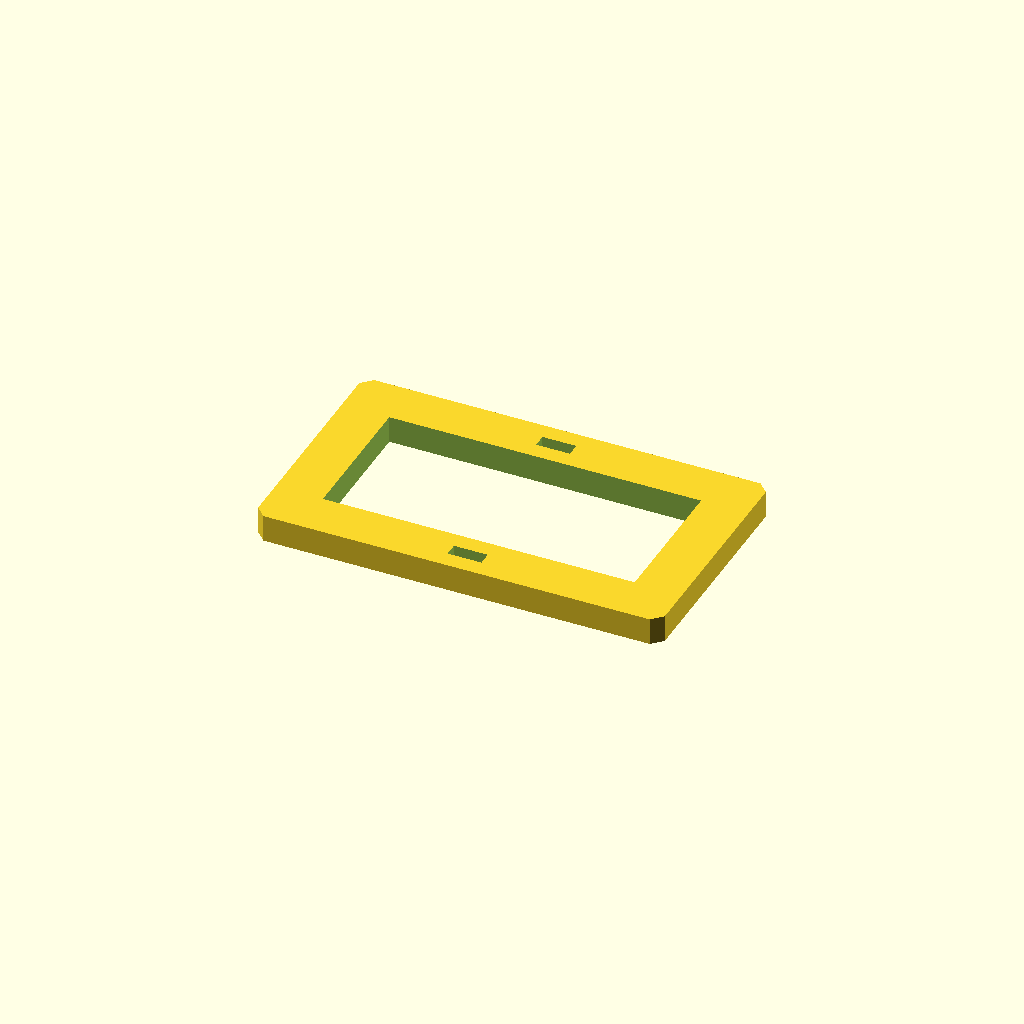
Cell 1 — every parameter at its default value.
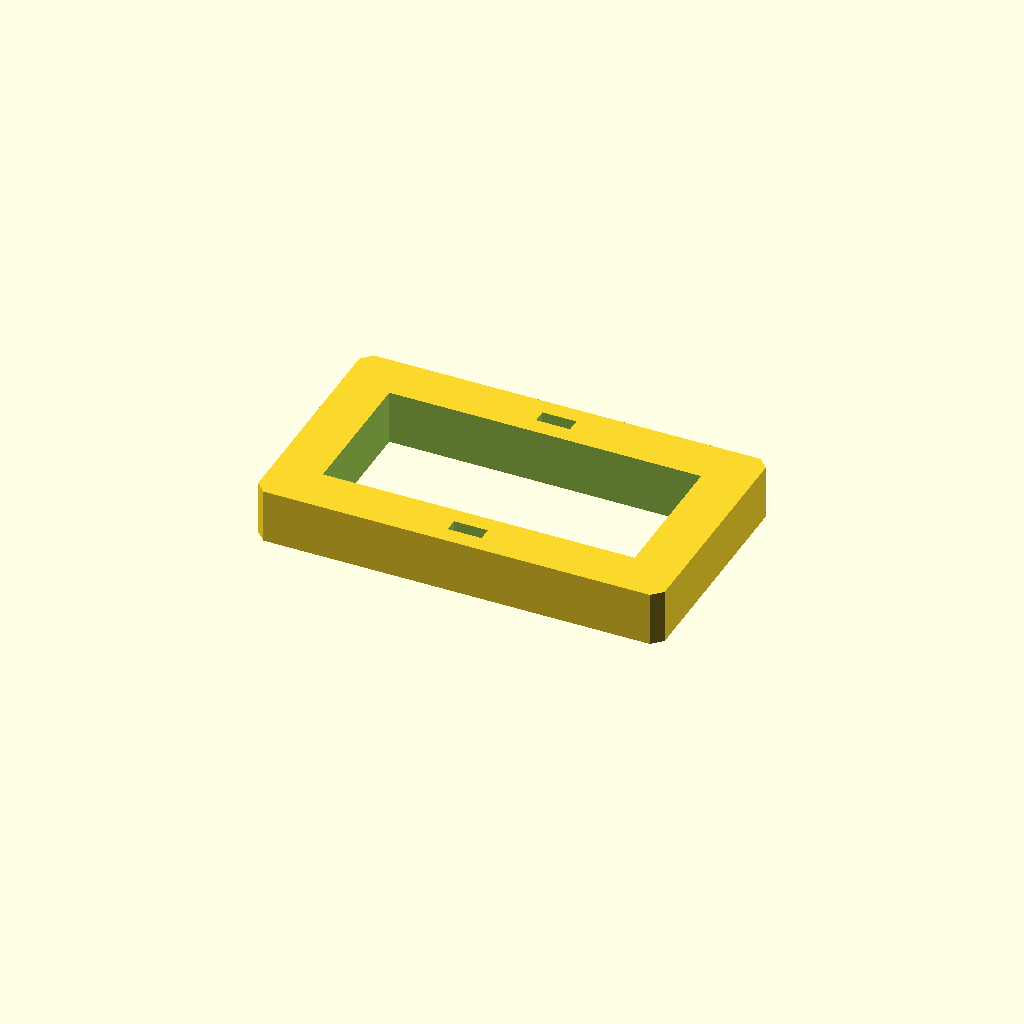
Cell 2: plate_t = 16 (everything else at default).
One fixed orthographic camera (rotation 55°, 0°, 25°; colour scheme Cornfield) for every cell.
The OpenSCAD source (optional_data/data/sketch3/frameplates/part_0249.scad):
$fn = 32;

// ----------------------------------------------------------------------
// Frame plate: 120 x 70 frame, 14 mm rails
// ----------------------------------------------------------------------

// --- parameters (mm) ---
plate_l = 120;            // plate length, X
plate_w = 70;             // plate width, Y
plate_t = 8;              // plate thickness, Z (extrusion height)
corner_c = 3;             // corner chamfer
frame_bar = 14;           // frame rail width
slot_l = 10;              // adjustment slot length
slot_w = 4;               // adjustment slot width

win_l = plate_l - 2 * frame_bar;  // window length
win_w = plate_w - 2 * frame_bar;  // window width

profile = [[3, 0], [117, 0], [120, 3], [120, 67], [117, 70], [3, 70], [0, 67], [0, 3]];  // primary outline, 8 points, counter clockwise
void_1 = [[14, 14], [106, 14], [106, 56], [14, 56]];  // the window, 4 points
void_2 = [[55, 5], [65, 5], [65, 9], [55, 9]];  // adjustment slot, 4 points
void_3 = [[55, 61], [65, 61], [65, 65], [55, 65]];  // adjustment slot, 4 points

// --- the one profile operation ---
difference() {
  linear_extrude(height = plate_t) polygon(points = profile);
  translate([0, 0, -1])
    linear_extrude(height = plate_t + 2) polygon(points = void_1);
  translate([0, 0, -1])
    linear_extrude(height = plate_t + 2) polygon(points = void_2);
  translate([0, 0, -1])
    linear_extrude(height = plate_t + 2) polygon(points = void_3);
}
Parameter table extracted from the source (name, type, default, range or options):
plate_l: number, default 120
plate_w: number, default 70
plate_t: number, default 8
corner_c: number, default 3
frame_bar: number, default 14
slot_l: number, default 10
slot_w: number, default 4
